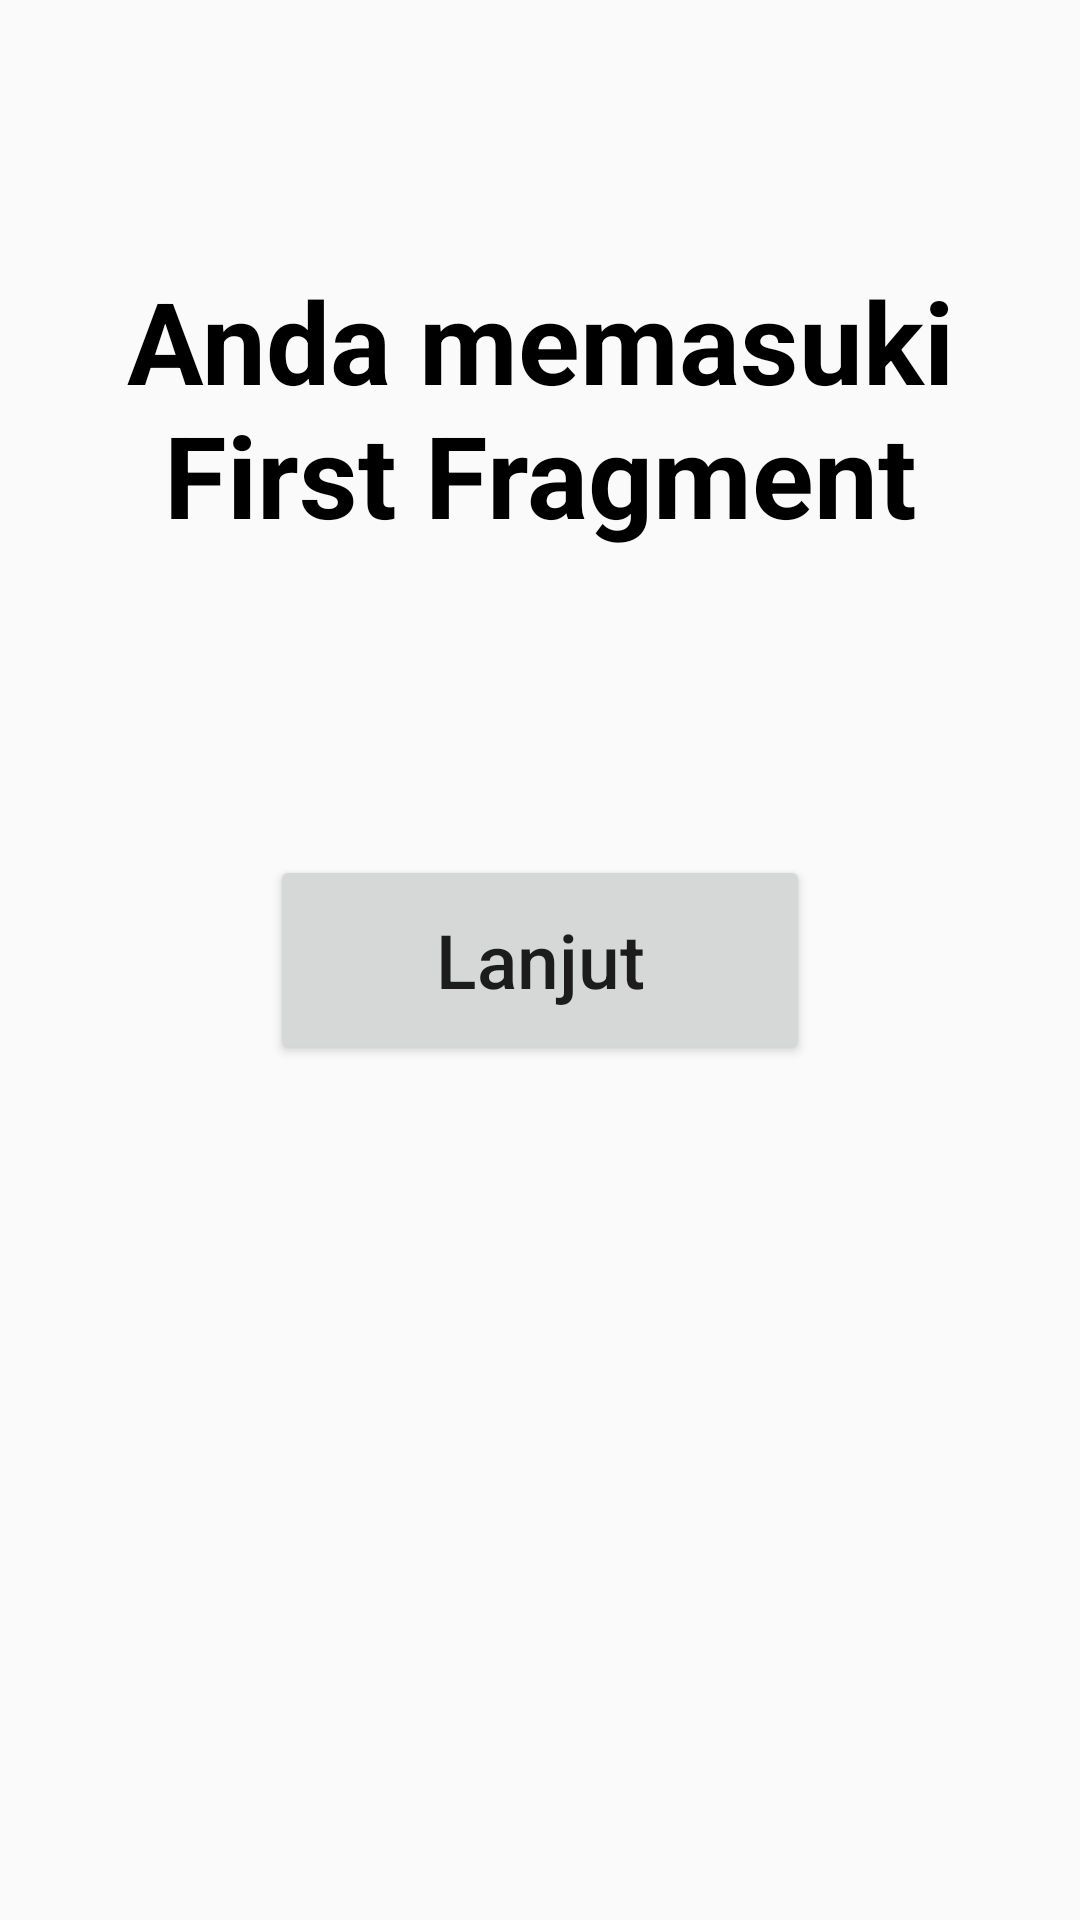

This screen was rendered from an Android layout file. Write that file and the resources it references.
<!-- AndroidManifest.xml: application theme AppTheme -->
<!-- res/layout/activity_first_fragment.xml -->
<?xml version="1.0" encoding="utf-8"?>
<RelativeLayout xmlns:android="http://schemas.android.com/apk/res/android"
    android:layout_width="match_parent"
    android:layout_height="match_parent"
    >


    <Button
        android:text="@string/lanjut"
        android:textSize="25sp"
        android:layout_width="180dp"
        android:layout_height="70dp"
        android:layout_centerVertical="true"
        android:layout_centerHorizontal="true"
        android:id="@+id/button1"
        android:textAllCaps="false"/>

    <TextView
        android:id="@+id/textView"
        android:layout_width="wrap_content"
        android:layout_height="wrap_content"
        android:layout_alignParentTop="true"
        android:layout_marginTop="88dp"
        android:text="@string/first_fragment"
        android:textAlignment="center"
        android:textColor="#000000"
        android:textStyle="bold"
        android:textSize="38sp" />

</RelativeLayout>
<!-- resources referenced by this layout -->
<resources>
  <string name="first_fragment">Anda memasuki First Fragment</string>
  <string name="lanjut">Lanjut</string>
  <style name="AppTheme" parent="Theme.AppCompat.Light.DarkActionBar">
          
          <item name="colorPrimary">@color/colorPrimary</item>
          <item name="colorPrimaryDark">@color/colorPrimaryDark</item>
          <item name="colorAccent">@color/colorAccent</item>
      </style>
  <!-- not gathered from this repository: default colours our renderer supplied (Android Studio template values) -->
  <color name="colorPrimary">#FF6200EE</color>
  <color name="colorPrimaryDark">#FF3700B3</color>
  <color name="colorAccent">#FF03DAC5</color>
</resources>
